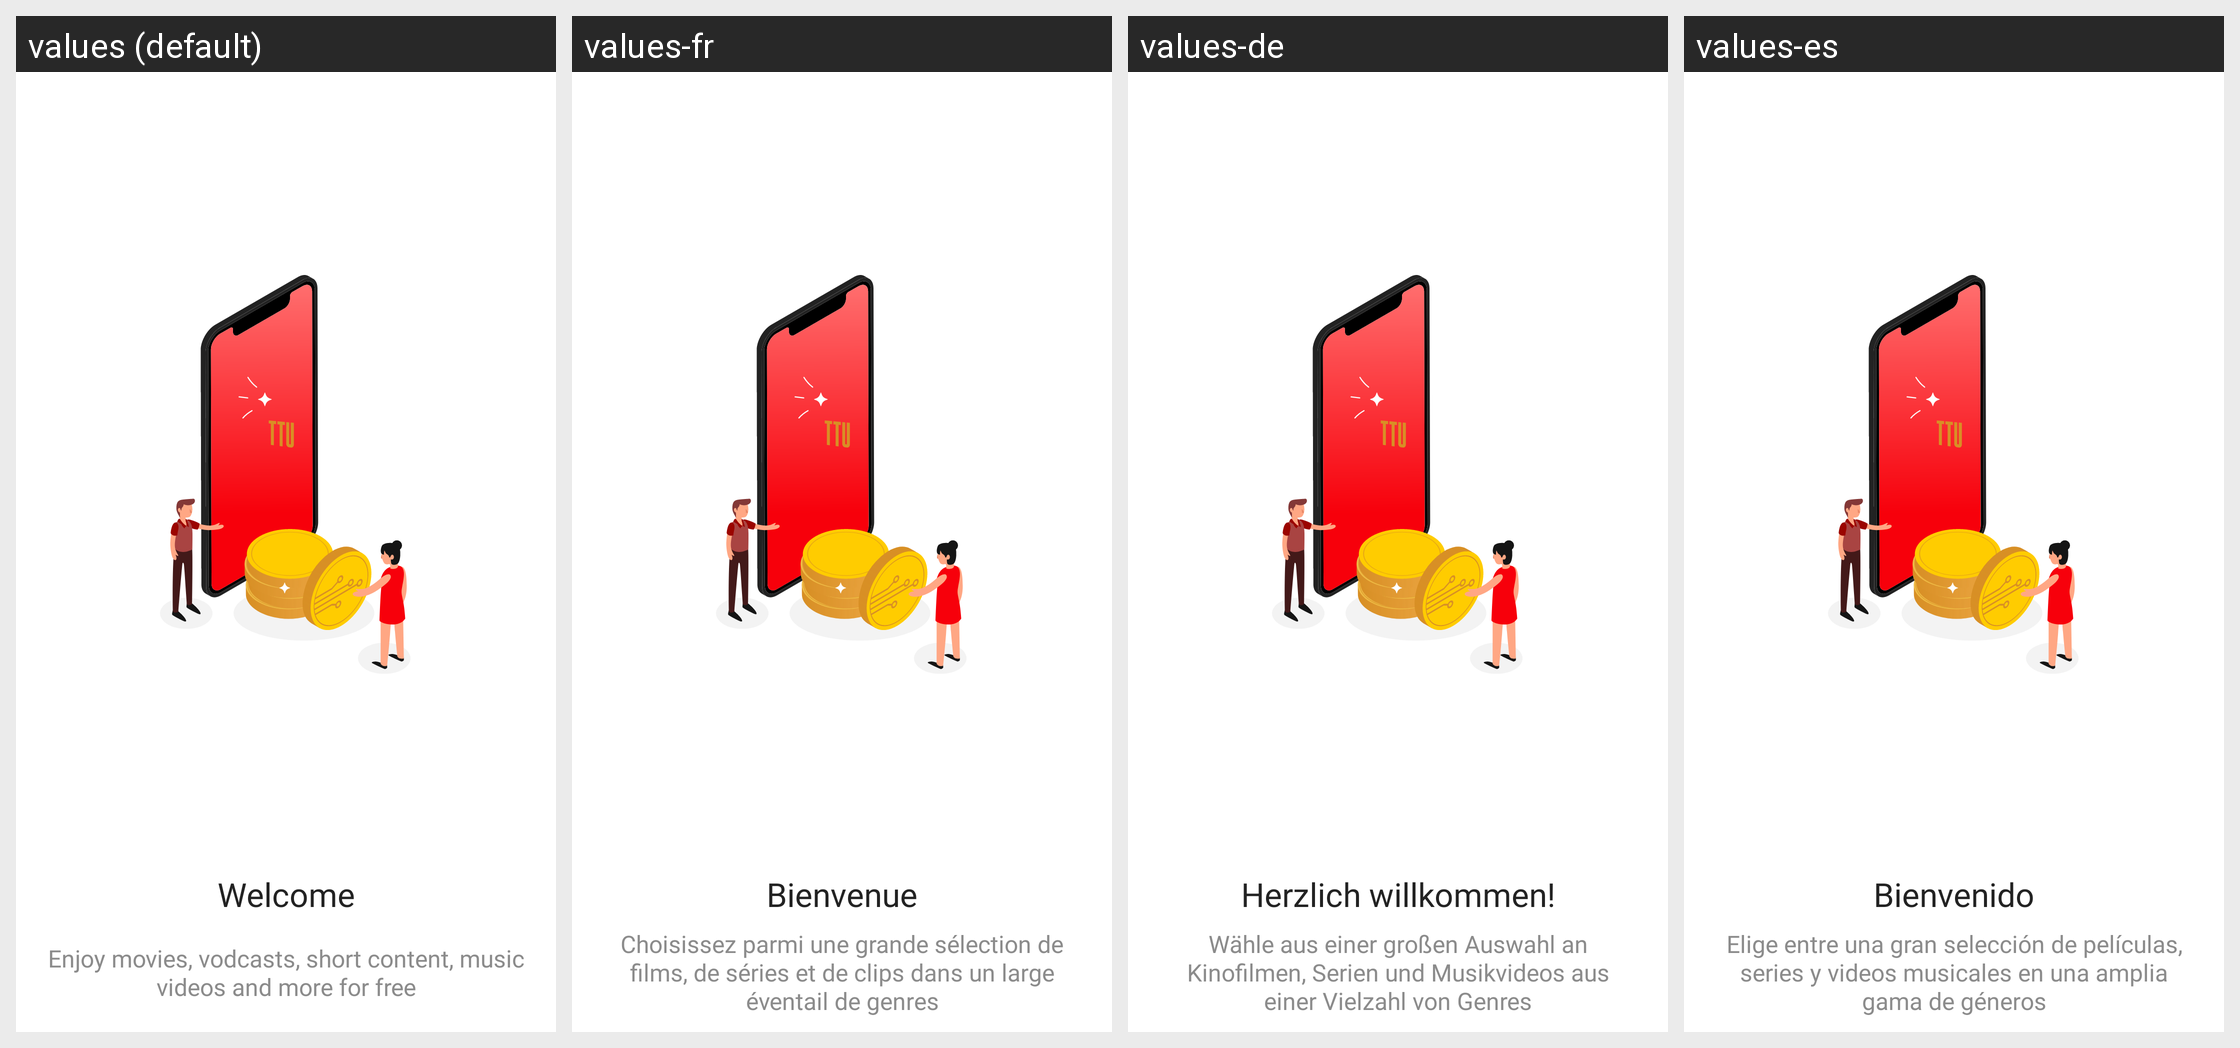

Strings drawn on this Android screen and how each of the app's shown locales translates them:
Android screen res/layout/fragment_on_boarding.xml rendered under 4 locales, left to right: values (default), values-fr, values-de, values-es. Device: Nexus 5 (rendered at 1080×1920; each locale shown at half size, 540×960, under a caption strip naming it); theme AppTheme.OnBoarding.
Other locales in the repository, not shown: values-it, values-pt.
Strings drawn on this screen, with the default value and each locale's value (text and hints the layout hard-codes, and strings that could not be matched under every locale, appear in the picture but are not listed):

sub_title_choose_from
  values: Enjoy movies, vodcasts, short content, music videos and more for free
  values-fr: Choisissez parmi une grande sélection de films, de séries et de clips dans un large éventail de genres
  values-de: Wähle aus einer großen Auswahl an Kinofilmen, Serien und Musikvideos aus einer Vielzahl von Genres
  values-es: Elige entre una gran selección de películas, series y videos musicales en una amplia gama de géneros

title_welcome
  values: Welcome
  values-fr: Bienvenue
  values-de: Herzlich willkommen!
  values-es: Bienvenido
